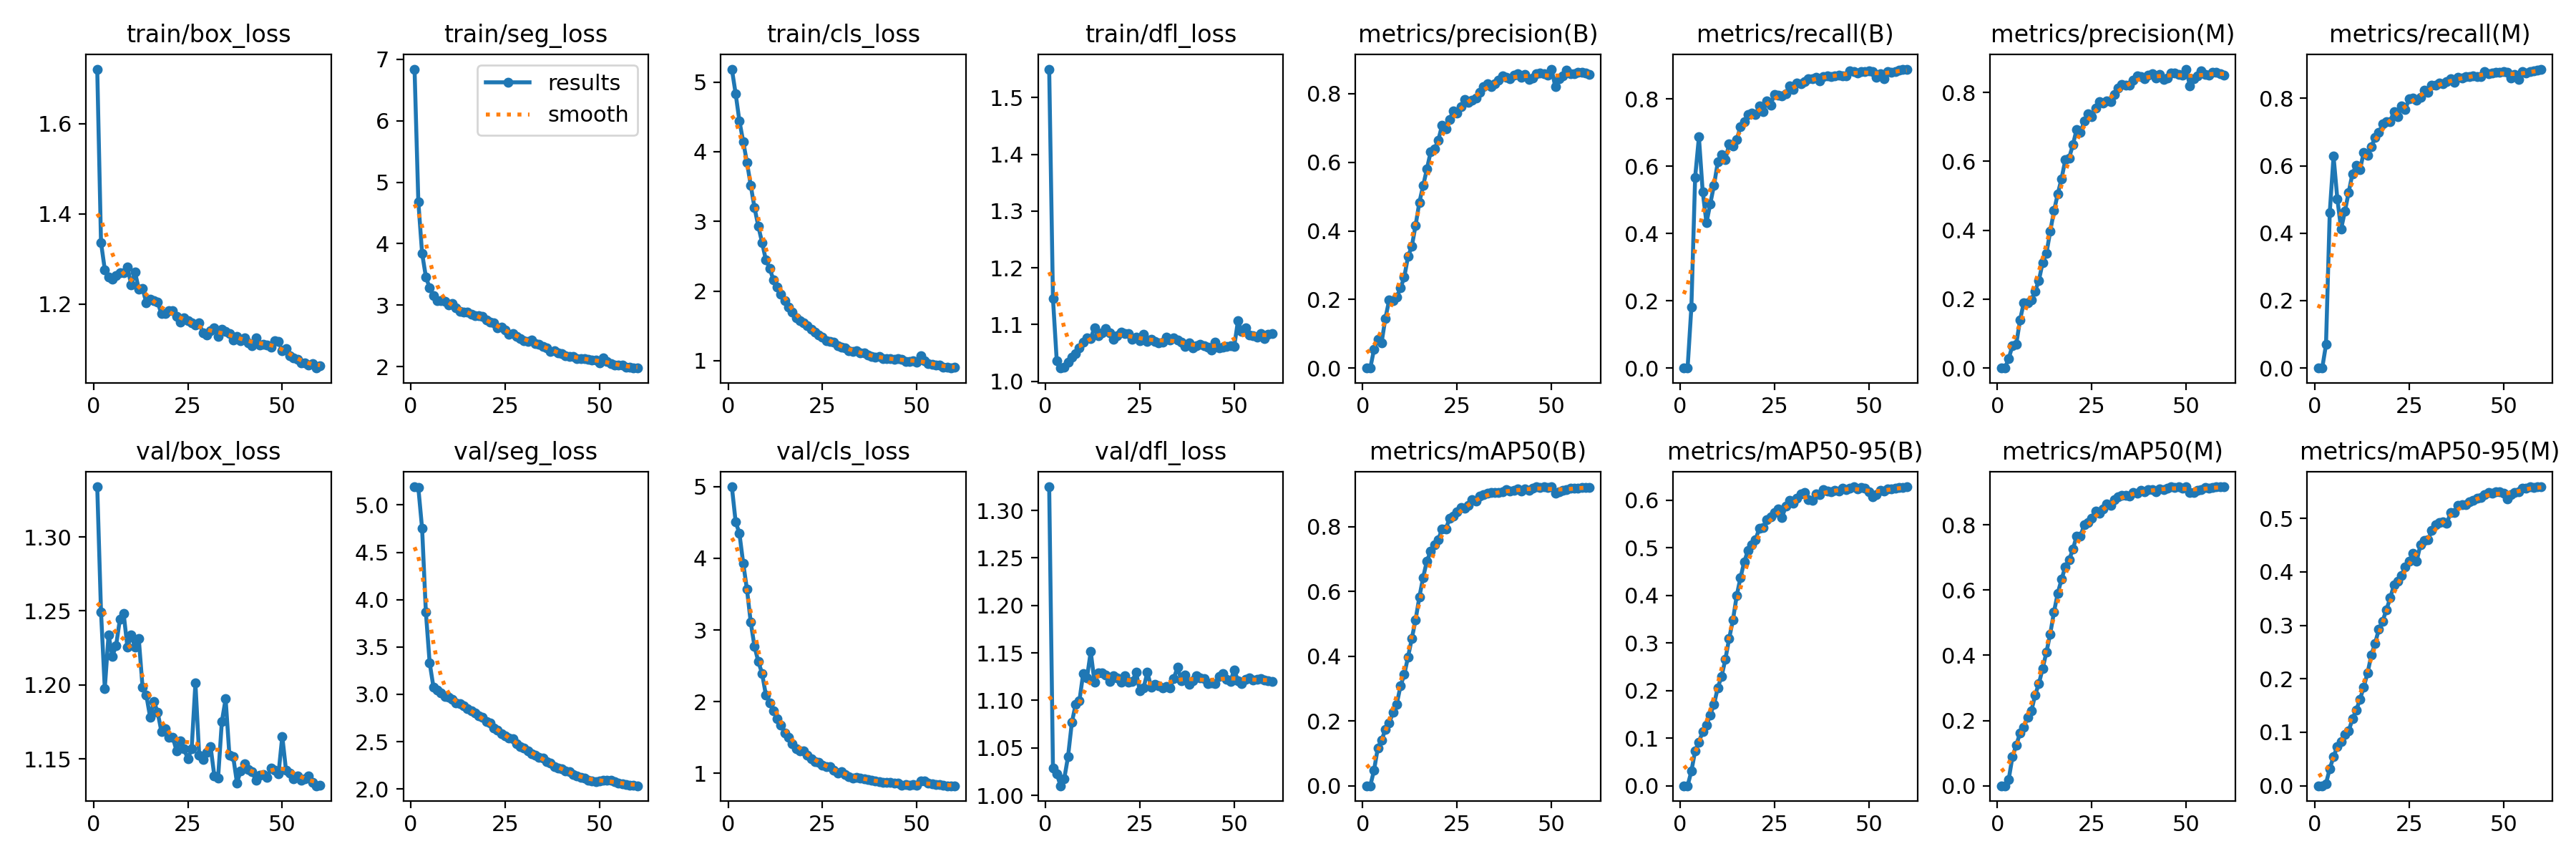

The file beside this chart, header and first rows:
epoch, time, train/box_loss, train/seg_loss, train/cls_loss, train/dfl_loss, metrics/precision(B), metrics/recall(B), metrics/mAP50(B), metrics/mAP50-95(B), metrics/precision(M), metrics/recall(M), metrics/mAP50(M), metrics/mAP50-95(M), val/box_loss, val/seg_loss, val/cls_loss, val/dfl_loss, lr/pg0, lr/pg1, lr/pg2
1, 60.63, 1.721, 6.84, 5.185, 1.55, 0, 0, 0, 0, 0, 0, 0, 0, 1.334, 5.192, 4.999, 1.325, 6.95e-05, 6.95e-05, 6.95e-05
2, 111.3, 1.336, 4.685, 4.833, 1.146, 0, 0, 0, 0, 0, 0, 0, 0, 1.249, 5.183, 4.509, 1.029, 0.0001394, 0.0001394, 0.0001394
3, 164.4, 1.276, 3.843, 4.44, 1.037, 0.0547, 0.1805, 0.04791, 0.03042, 0.02698, 0.06945, 0.01915, 0.00422, 1.198, 4.751, 4.347, 1.023, 0.000207, 0.000207, 0.000207
4, 216.4, 1.259, 3.463, 4.145, 1.023, 0.08347, 0.5671, 0.1173, 0.07329, 0.06541, 0.4621, 0.0889, 0.03186, 1.234, 3.866, 3.934, 1.01, 0.0002642, 0.0002642, 0.0002642
5, 267.6, 1.255, 3.278, 3.845, 1.025, 0.07438, 0.6867, 0.141, 0.09204, 0.069, 0.628, 0.1241, 0.05443, 1.219, 3.333, 3.566, 1.018, 0.0002597, 0.0002597, 0.0002597
6, 317, 1.262, 3.152, 3.516, 1.033, 0.1453, 0.5244, 0.174, 0.1138, 0.1392, 0.5021, 0.1612, 0.07341, 1.227, 3.078, 3.106, 1.041, 0.0002551, 0.0002551, 0.0002551
7, 368.7, 1.27, 3.079, 3.194, 1.042, 0.1978, 0.4316, 0.1929, 0.1273, 0.1896, 0.4126, 0.1784, 0.08286, 1.244, 3.041, 2.767, 1.077, 0.0002505, 0.0002505, 0.0002505
8, 420.3, 1.269, 3.068, 2.931, 1.049, 0.197, 0.488, 0.226, 0.1492, 0.1898, 0.4646, 0.2097, 0.09573, 1.248, 3.018, 2.56, 1.096, 0.0002459, 0.0002459, 0.0002459
9, 470.3, 1.282, 3.065, 2.697, 1.059, 0.2064, 0.5435, 0.2517, 0.171, 0.1968, 0.5211, 0.2288, 0.1022, 1.225, 2.978, 2.394, 1.1, 0.0002413, 0.0002413, 0.0002413
10, 522.4, 1.242, 2.999, 2.447, 1.069, 0.2334, 0.613, 0.3078, 0.2062, 0.2235, 0.576, 0.2782, 0.1248, 1.234, 2.967, 2.095, 1.128, 0.0002367, 0.0002367, 0.0002367
11, 573.2, 1.271, 3.033, 2.327, 1.077, 0.2648, 0.6338, 0.3434, 0.23, 0.2543, 0.601, 0.3133, 0.1411, 1.225, 2.949, 1.986, 1.123, 0.0002321, 0.0002321, 0.0002321
12, 623.3, 1.233, 2.952, 2.16, 1.075, 0.3257, 0.6195, 0.398, 0.2656, 0.3066, 0.5877, 0.3597, 0.1614, 1.231, 2.909, 1.867, 1.151, 0.0002275, 0.0002275, 0.0002275
13, 672.6, 1.234, 2.903, 2.054, 1.095, 0.3546, 0.6654, 0.4548, 0.3092, 0.3338, 0.6399, 0.41, 0.1848, 1.198, 2.898, 1.765, 1.119, 0.000223, 0.000223, 0.000223
14, 723.8, 1.202, 2.886, 1.957, 1.08, 0.4161, 0.6595, 0.5127, 0.3479, 0.3965, 0.6311, 0.4654, 0.2107, 1.193, 2.88, 1.672, 1.129, 0.0002184, 0.0002184, 0.0002184
15, 778.3, 1.211, 2.883, 1.863, 1.085, 0.4834, 0.6788, 0.5832, 0.3992, 0.4566, 0.6563, 0.5335, 0.244, 1.178, 2.849, 1.561, 1.129, 0.0002138, 0.0002138, 0.0002138
16, 830.4, 1.207, 2.852, 1.774, 1.092, 0.5317, 0.7171, 0.6436, 0.4373, 0.5057, 0.6838, 0.5906, 0.2665, 1.189, 2.828, 1.501, 1.127, 0.0002092, 0.0002092, 0.0002092
17, 881.6, 1.204, 2.832, 1.7, 1.085, 0.5807, 0.7332, 0.6948, 0.4706, 0.55, 0.6981, 0.6331, 0.2924, 1.181, 2.802, 1.416, 1.12, 0.0002046, 0.0002046, 0.0002046
18, 932.1, 1.178, 2.834, 1.612, 1.074, 0.6309, 0.7528, 0.7244, 0.495, 0.6044, 0.7234, 0.6718, 0.308, 1.168, 2.776, 1.342, 1.126, 0.0002, 0.0002, 0.0002
19, 980.8, 1.179, 2.821, 1.57, 1.08, 0.6383, 0.7572, 0.7442, 0.506, 0.6096, 0.7304, 0.6925, 0.329, 1.17, 2.755, 1.317, 1.124, 0.0001954, 0.0001954, 0.0001954
20, 1034, 1.186, 2.761, 1.547, 1.086, 0.6636, 0.7536, 0.7599, 0.5172, 0.6484, 0.7315, 0.7254, 0.3509, 1.165, 2.711, 1.309, 1.119, 0.0001908, 0.0001908, 0.0001908
21, 1087, 1.185, 2.72, 1.5, 1.084, 0.7079, 0.7786, 0.7935, 0.5416, 0.6929, 0.7612, 0.7656, 0.3751, 1.165, 2.697, 1.254, 1.126, 0.0001863, 0.0001863, 0.0001863
22, 1138, 1.172, 2.708, 1.455, 1.084, 0.6973, 0.7619, 0.7922, 0.542, 0.6841, 0.7461, 0.7652, 0.3824, 1.155, 2.645, 1.207, 1.119, 0.0001817, 0.0001817, 0.0001817
23, 1192, 1.16, 2.637, 1.414, 1.074, 0.7247, 0.7949, 0.8274, 0.5597, 0.7165, 0.7769, 0.8002, 0.3931, 1.162, 2.621, 1.163, 1.12, 0.0001771, 0.0001771, 0.0001771
24, 1242, 1.17, 2.639, 1.371, 1.077, 0.7505, 0.7823, 0.8321, 0.565, 0.7376, 0.7666, 0.8079, 0.4091, 1.157, 2.581, 1.151, 1.13, 0.0001725, 0.0001725, 0.0001725
25, 1294, 1.162, 2.59, 1.343, 1.071, 0.7431, 0.814, 0.847, 0.5748, 0.7297, 0.7994, 0.8212, 0.4194, 1.15, 2.565, 1.107, 1.11, 0.0001679, 0.0001679, 0.0001679
26, 1346, 1.159, 2.529, 1.29, 1.083, 0.7621, 0.8118, 0.8599, 0.5817, 0.7548, 0.8002, 0.842, 0.4344, 1.157, 2.537, 1.092, 1.113, 0.0001633, 0.0001633, 0.0001633
27, 1398, 1.154, 2.54, 1.275, 1.07, 0.783, 0.8098, 0.8569, 0.5641, 0.7737, 0.7949, 0.8347, 0.4199, 1.201, 2.533, 1.095, 1.13, 0.0001587, 0.0001587, 0.0001587
28, 1451, 1.158, 2.497, 1.266, 1.073, 0.7745, 0.8161, 0.8672, 0.5873, 0.7696, 0.8025, 0.8482, 0.4501, 1.152, 2.477, 1.046, 1.114, 0.0001542, 0.0001542, 0.0001542
29, 1503, 1.135, 2.456, 1.217, 1.07, 0.7816, 0.8389, 0.884, 0.5992, 0.7759, 0.8231, 0.8632, 0.4588, 1.149, 2.45, 1.007, 1.117, 0.0001496, 0.0001496, 0.0001496
30, 1554, 1.132, 2.425, 1.196, 1.067, 0.7871, 0.8273, 0.8793, 0.5938, 0.7741, 0.8187, 0.8598, 0.4598, 1.154, 2.434, 1.022, 1.116, 0.000145, 0.000145, 0.000145
31, 1607, 1.14, 2.414, 1.184, 1.069, 0.8045, 0.8481, 0.8954, 0.6041, 0.7949, 0.8386, 0.8775, 0.4767, 1.158, 2.404, 0.9802, 1.113, 0.0001404, 0.0001404, 0.0001404
32, 1659, 1.148, 2.429, 1.142, 1.077, 0.8208, 0.8455, 0.8994, 0.6131, 0.8139, 0.8398, 0.8873, 0.4878, 1.139, 2.371, 0.9487, 1.114, 0.0001358, 0.0001358, 0.0001358
33, 1711, 1.127, 2.376, 1.136, 1.072, 0.8289, 0.8523, 0.9031, 0.6163, 0.823, 0.8459, 0.8899, 0.4916, 1.137, 2.354, 0.9357, 1.113, 0.0001312, 0.0001312, 0.0001312
34, 1761, 1.143, 2.364, 1.141, 1.077, 0.8203, 0.8591, 0.9052, 0.6018, 0.8203, 0.843, 0.8909, 0.4931, 1.175, 2.337, 0.9413, 1.123, 0.0001266, 0.0001266, 0.0001266
35, 1812, 1.139, 2.334, 1.111, 1.073, 0.8296, 0.8603, 0.9057, 0.6001, 0.8217, 0.85, 0.8889, 0.4902, 1.19, 2.329, 0.9366, 1.135, 0.000122, 0.000122, 0.000122
36, 1861, 1.135, 2.303, 1.114, 1.069, 0.8401, 0.8651, 0.9062, 0.6128, 0.835, 0.8587, 0.8987, 0.5111, 1.152, 2.286, 0.9232, 1.12, 0.0001175, 0.0001175, 0.0001175
37, 1912, 1.12, 2.249, 1.077, 1.061, 0.8521, 0.8535, 0.9072, 0.6125, 0.8486, 0.8475, 0.8978, 0.5104, 1.151, 2.273, 0.9089, 1.126, 0.0001129, 0.0001129, 0.0001129
38, 1965, 1.129, 2.259, 1.06, 1.068, 0.8476, 0.8673, 0.9139, 0.6226, 0.8463, 0.8613, 0.9055, 0.5246, 1.134, 2.235, 0.8997, 1.117, 0.0001083, 0.0001083, 0.0001083
39, 2015, 1.119, 2.224, 1.052, 1.059, 0.8433, 0.8683, 0.9103, 0.619, 0.8394, 0.8607, 0.9007, 0.5249, 1.142, 2.221, 0.896, 1.121, 0.0001037, 0.0001037, 0.0001037
40, 2068, 1.125, 2.209, 1.056, 1.062, 0.8533, 0.8674, 0.9129, 0.6178, 0.8506, 0.8643, 0.9081, 0.5259, 1.147, 2.21, 0.8802, 1.126, 9.9107e-05, 9.9107e-05, 9.9107e-05
41, 2119, 1.113, 2.172, 1.033, 1.065, 0.8592, 0.8694, 0.9165, 0.6214, 0.8539, 0.8642, 0.9083, 0.5308, 1.143, 2.187, 0.87, 1.124, 9.452e-05, 9.452e-05, 9.452e-05
42, 2168, 1.107, 2.162, 1.025, 1.063, 0.8473, 0.8706, 0.9109, 0.6192, 0.8422, 0.8658, 0.9024, 0.534, 1.141, 2.184, 0.8737, 1.123, 8.9933e-05, 8.9933e-05, 8.9933e-05
43, 2218, 1.124, 2.164, 1.026, 1.06, 0.8566, 0.8685, 0.9172, 0.6253, 0.8521, 0.8643, 0.9097, 0.5372, 1.135, 2.153, 0.8684, 1.118, 8.5346e-05, 8.5346e-05, 8.5346e-05
44, 2274, 1.109, 2.129, 1.015, 1.056, 0.8412, 0.8688, 0.913, 0.6228, 0.839, 0.8653, 0.9072, 0.5388, 1.139, 2.136, 0.8607, 1.118, 8.0759e-05, 8.0759e-05, 8.0759e-05
45, 2325, 1.111, 2.133, 1.033, 1.069, 0.8461, 0.8829, 0.9185, 0.6262, 0.8429, 0.88, 0.9132, 0.5445, 1.139, 2.123, 0.8609, 1.118, 7.6172e-05, 7.6172e-05, 7.6172e-05
46, 2380, 1.11, 2.127, 1.022, 1.059, 0.8581, 0.8814, 0.923, 0.628, 0.8568, 0.8726, 0.916, 0.5483, 1.137, 2.114, 0.8343, 1.125, 7.1585e-05, 7.1585e-05, 7.1585e-05
47, 2431, 1.105, 2.118, 0.9848, 1.06, 0.8601, 0.8776, 0.9205, 0.6244, 0.8574, 0.8744, 0.9148, 0.5467, 1.144, 2.095, 0.841, 1.128, 6.6998e-05, 6.6998e-05, 6.6998e-05
48, 2483, 1.118, 2.101, 0.9928, 1.061, 0.8591, 0.8811, 0.9237, 0.6267, 0.8535, 0.8775, 0.9168, 0.55, 1.142, 2.086, 0.8351, 1.122, 6.2411e-05, 6.2411e-05, 6.2411e-05
49, 2537, 1.116, 2.108, 0.9959, 1.063, 0.854, 0.8817, 0.9205, 0.6251, 0.8507, 0.8769, 0.9135, 0.5491, 1.14, 2.081, 0.8438, 1.12, 5.7824e-05, 5.7824e-05, 5.7824e-05
50, 2588, 1.097, 2.057, 0.9798, 1.061, 0.8717, 0.8828, 0.923, 0.6178, 0.868, 0.8785, 0.9165, 0.5472, 1.165, 2.086, 0.837, 1.132, 5.3237e-05, 5.3237e-05, 5.3237e-05
51, 2630, 1.1, 2.137, 1.074, 1.107, 0.8204, 0.8821, 0.9038, 0.6077, 0.819, 0.8771, 0.8987, 0.5361, 1.142, 2.089, 0.8922, 1.121, 4.865e-05, 4.865e-05, 4.865e-05
52, 2663, 1.085, 2.084, 0.9942, 1.088, 0.8436, 0.8651, 0.9078, 0.6126, 0.8391, 0.8608, 0.9, 0.5436, 1.14, 2.094, 0.8879, 1.118, 4.4063e-05, 4.4063e-05, 4.4063e-05
53, 2698, 1.08, 2.05, 0.957, 1.095, 0.8526, 0.8754, 0.9131, 0.621, 0.8484, 0.8713, 0.907, 0.5484, 1.136, 2.091, 0.8614, 1.122, 3.9476e-05, 3.9476e-05, 3.9476e-05
54, 2730, 1.077, 2.031, 0.9483, 1.081, 0.8687, 0.8605, 0.9145, 0.619, 0.8637, 0.8566, 0.9074, 0.5495, 1.138, 2.08, 0.8538, 1.124, 3.4889e-05, 3.4889e-05, 3.4889e-05
55, 2762, 1.069, 2.026, 0.9356, 1.081, 0.8583, 0.8822, 0.9201, 0.6237, 0.8516, 0.8797, 0.914, 0.5563, 1.136, 2.065, 0.8417, 1.122, 3.0302e-05, 3.0302e-05, 3.0302e-05
56, 2797, 1.07, 2.021, 0.9333, 1.077, 0.8577, 0.8794, 0.9202, 0.6244, 0.851, 0.8751, 0.9127, 0.5561, 1.136, 2.056, 0.8405, 1.122, 2.5715e-05, 2.5715e-05, 2.5715e-05
57, 2830, 1.065, 1.989, 0.9078, 1.084, 0.8626, 0.8821, 0.9203, 0.6252, 0.859, 0.8788, 0.9152, 0.5583, 1.138, 2.048, 0.8343, 1.123, 2.1128e-05, 2.1128e-05, 2.1128e-05
58, 2862, 1.068, 1.994, 0.9095, 1.075, 0.8616, 0.886, 0.9218, 0.6276, 0.8579, 0.8824, 0.9164, 0.5578, 1.134, 2.042, 0.8275, 1.122, 1.6541e-05, 1.6541e-05, 1.6541e-05
59, 2895, 1.058, 1.977, 0.8945, 1.083, 0.8597, 0.8872, 0.9214, 0.627, 0.8549, 0.8842, 0.916, 0.5589, 1.132, 2.037, 0.8272, 1.121, 1.1954e-05, 1.1954e-05, 1.1954e-05
60, 2929, 1.062, 1.981, 0.9015, 1.084, 0.856, 0.8886, 0.9222, 0.6284, 0.8502, 0.8867, 0.9168, 0.5589, 1.132, 2.034, 0.8258, 1.12, 7.367e-06, 7.367e-06, 7.367e-06
